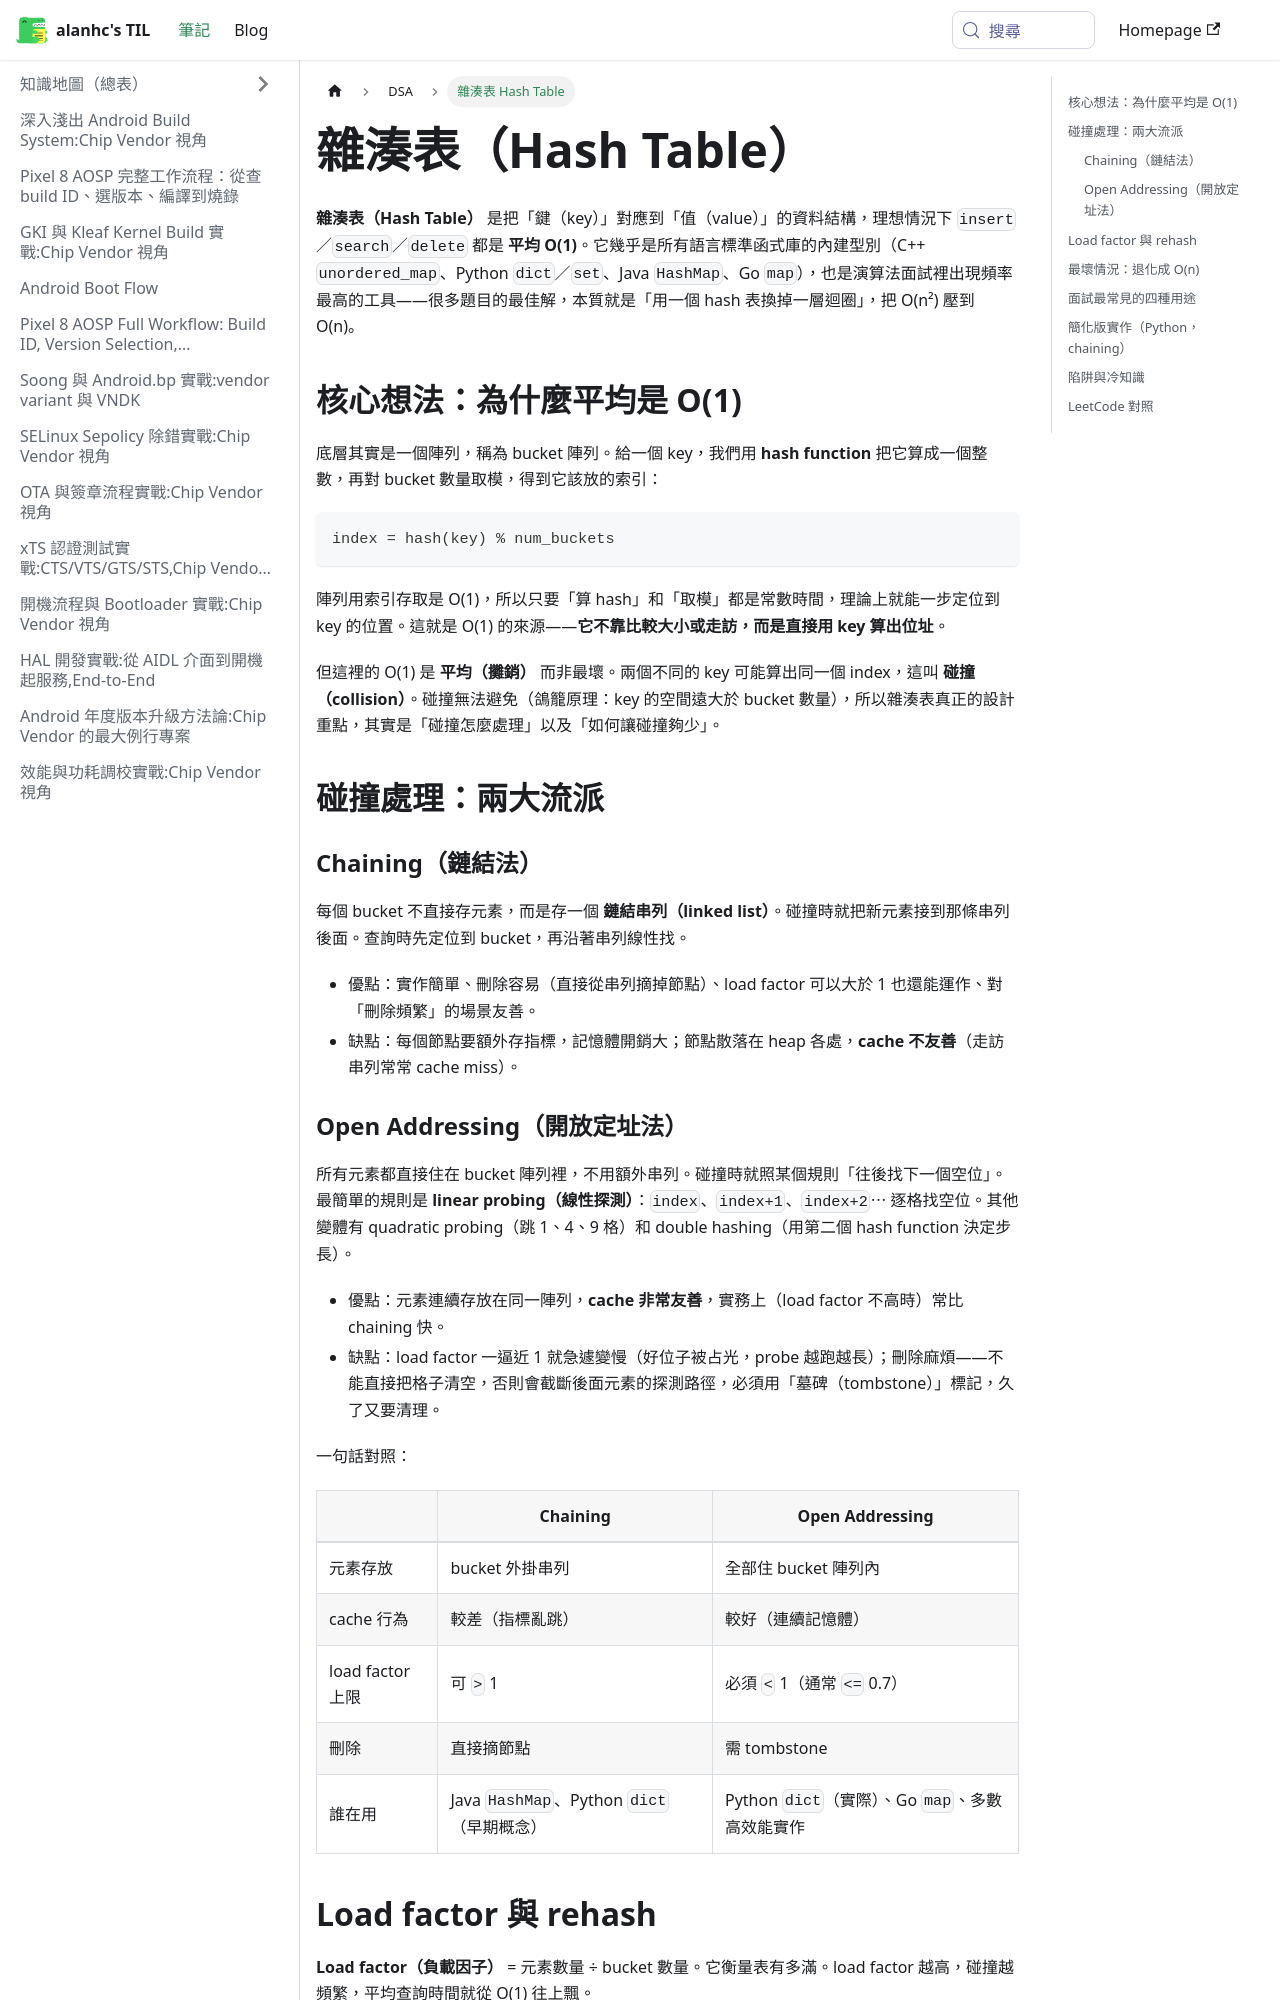

repository: alanhc/til · page: docs/DSA/Hash-Table.html · generator: docusaurus

---
sidebar_label: 雜湊表 Hash Table
---

# 雜湊表（Hash Table）

**雜湊表（Hash Table）** 是把「鍵（key）」對應到「值（value）」的資料結構，理想情況下 `insert`／`search`／`delete` 都是 **平均 O(1)**。它幾乎是所有語言標準函式庫的內建型別（C++ `unordered_map`、Python `dict`／`set`、Java `HashMap`、Go `map`），也是演算法面試裡出現頻率最高的工具——很多題目的最佳解，本質就是「用一個 hash 表換掉一層迴圈」，把 O(n²) 壓到 O(n)。

## 核心想法：為什麼平均是 O(1)

底層其實是一個陣列，稱為 bucket 陣列。給一個 key，我們用 **hash function** 把它算成一個整數，再對 bucket 數量取模，得到它該放的索引：

```
index = hash(key) % num_buckets
```

陣列用索引存取是 O(1)，所以只要「算 hash」和「取模」都是常數時間，理論上就能一步定位到 key 的位置。這就是 O(1) 的來源——**它不靠比較大小或走訪，而是直接用 key 算出位址**。

但這裡的 O(1) 是 **平均（攤銷）** 而非最壞。兩個不同的 key 可能算出同一個 index，這叫 **碰撞（collision）**。碰撞無法避免（鴿籠原理：key 的空間遠大於 bucket 數量），所以雜湊表真正的設計重點，其實是「碰撞怎麼處理」以及「如何讓碰撞夠少」。

## 碰撞處理：兩大流派

### Chaining（鏈結法）

每個 bucket 不直接存元素，而是存一個 **鏈結串列（linked list）**。碰撞時就把新元素接到那條串列後面。查詢時先定位到 bucket，再沿著串列線性找。

- 優點：實作簡單、刪除容易（直接從串列摘掉節點）、load factor 可以大於 1 也還能運作、對「刪除頻繁」的場景友善。
- 缺點：每個節點要額外存指標，記憶體開銷大；節點散落在 heap 各處，**cache 不友善**（走訪串列常常 cache miss）。

### Open Addressing（開放定址法）

所有元素都直接住在 bucket 陣列裡，不用額外串列。碰撞時就照某個規則「往後找下一個空位」。最簡單的規則是 **linear probing（線性探測）**：`index`、`index+1`、`index+2`⋯ 逐格找空位。其他變體有 quadratic probing（跳 1、4、9 格）和 double hashing（用第二個 hash function 決定步長）。

- 優點：元素連續存放在同一陣列，**cache 非常友善**，實務上（load factor 不高時）常比 chaining 快。
- 缺點：load factor 一逼近 1 就急遽變慢（好位子被占光，probe 越跑越長）；刪除麻煩——不能直接把格子清空，否則會截斷後面元素的探測路徑，必須用「墓碑（tombstone）」標記，久了又要清理。

一句話對照：

| | Chaining | Open Addressing |
| --- | --- | --- |
| 元素存放 | bucket 外掛串列 | 全部住 bucket 陣列內 |
| cache 行為 | 較差（指標亂跳） | 較好（連續記憶體） |
| load factor 上限 | 可 `>` 1 | 必須 `<` 1（通常 `<=` 0.7） |
| 刪除 | 直接摘節點 | 需 tombstone |
| 誰在用 | Java `HashMap`、Python `dict`（早期概念） | Python `dict`（實際）、Go `map`、多數高效能實作 |
